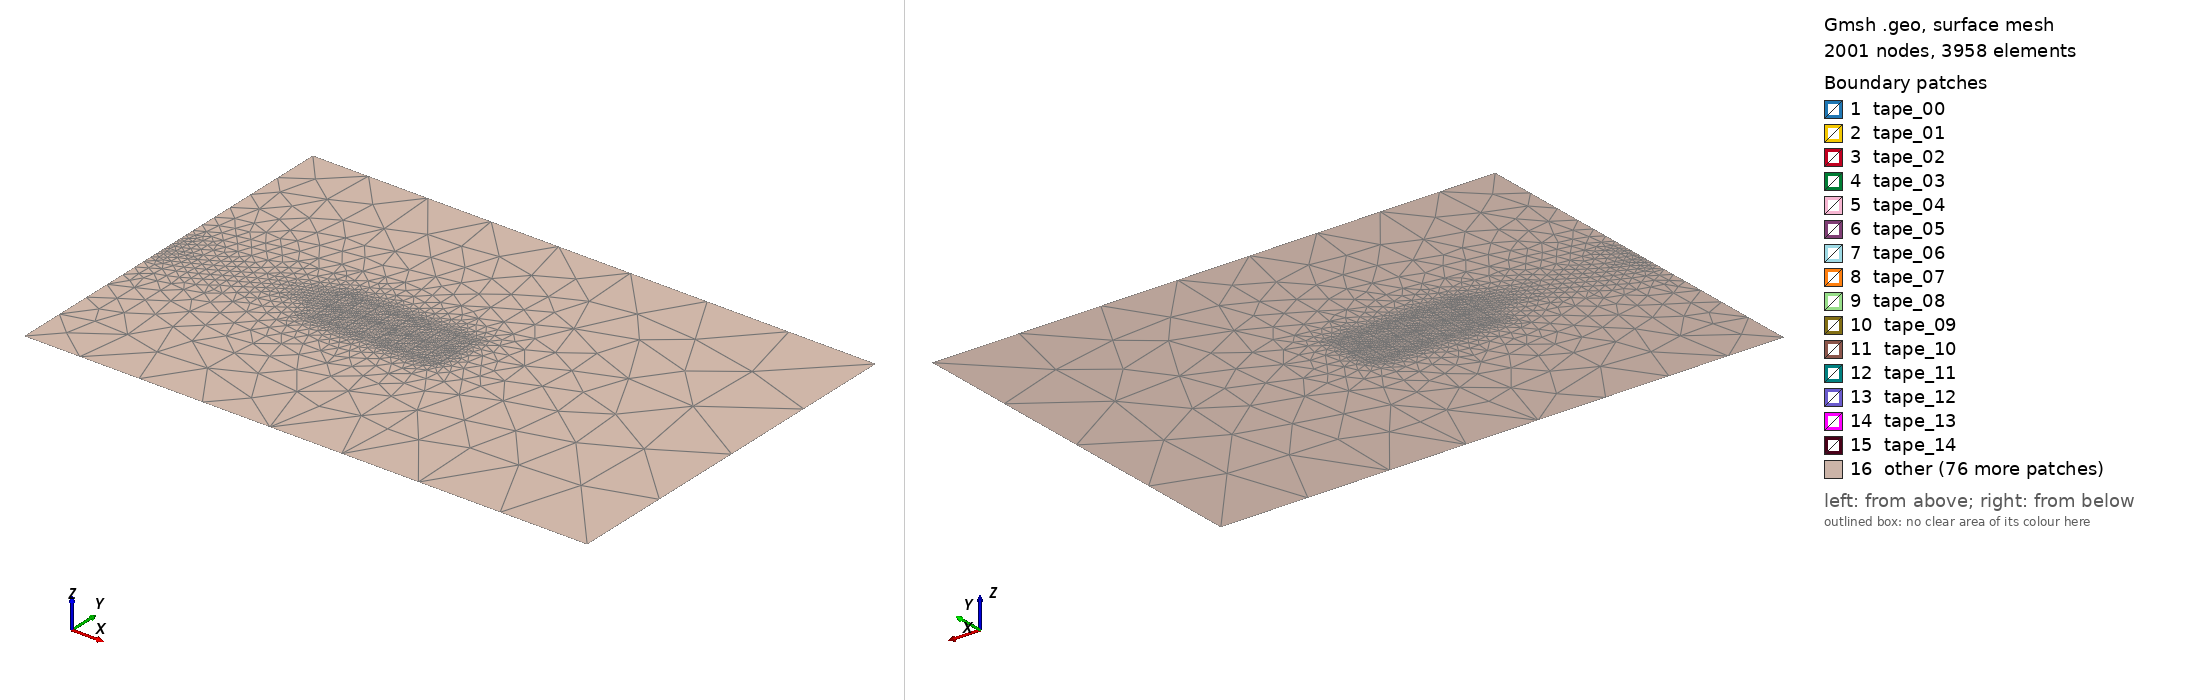

Gmsh geometry script, surface-meshed: 2001 nodes, 3958 surface elements. Boundary patches (legend numbers): 1 tape_00, 2 tape_01, 3 tape_02, 4 tape_03, 5 tape_04, 6 tape_05, 7 tape_06, 8 tape_07, 9 tape_08, 10 tape_09, 11 tape_10, 12 tape_11, 13 tape_12, 14 tape_13, 15 tape_14, 16 other. Left view from above one corner, right view from below the opposite corner. Legend entries are the model's physical surfaces. The drawing asked Gmsh for element sizes between 1% and 20% of the model's largest extent; the script's own settings can give other sizes.

=== Roebel_coil.geo (drawn) ===
h=5e-3;
LcTapes=h*0.1;
LcAir=h*3;
LcInf=h*5;

s=0; 
Jc0=3.5e10; 
Bc=35e-3; 
b=0.6; 
k=0.25;             // Jc(B) parameters
ns=10;
ny=ns/2;                        // ns=number of strands in cable

th=1e-6; //tape thickness
sw=5.5e-3; // strand width
rg=1e-3; // roebel gap
sg=0.5e-4; // Roebel inter-strand gap
sf=4.3e-2;
wg=4e-3;   // winding gap

n=21; 
tolAz=1e-9; 
tolp=1e-9;

I0=Jc0*th*sw; 
y0=-sw-rg/2; 
x0=sf;
E=0;

R_air=15e-2;
H_air=5e-2;


//-----------------------------------------------------------------------------
// Definition of points

// // Origin
p0 = newp; Point(p0) = {0, 0, 0, LcTapes};
b1 = newp; Point(b1) = {0, H_air, 0, LcAir};
b2 = newp; Point(b2) = {R_air, H_air, 0, LcInf};
b3 = newp; Point(b3) = {R_air, -H_air, 0, LcInf};
b4 = newp; Point(b4) = {0, -H_air, 0, LcAir};

b1b2 = newl; Line(b1b2) = {b1, b2};
b2b3 = newl; Line(b2b3) = {b2, b3};
b3b4 = newl; Line(b3b4) = {b3, b4};
b4p0 = newl; Line(b4p0) = {b4, p0};
p0b1 = newl; Line(p0b1) = {p0, b1};
ll123 = newll; Line Loop(ll123)= {b1b2,b2b3,b3b4,b4p0,p0b1};

ll0={0,0,0,0,0,0,0,0,0,0};
tapes0={0,0,0,0,0,0,0,0,0,0};
// Conductor
For i In {0:ns-1}
    XC=x0+(sg+th)*(Floor(i/2)); 
    YC=y0+(rg+sw)*(i%2);
    p1 = newp; Point(p1) = {XC,    YC+sw, 0, LcTapes};
    p2 = newp; Point(p2) = {XC+th, YC+sw, 0, LcTapes};
    p3 = newp; Point(p3) = {XC+th, YC,    0, LcTapes};
    p4 = newp; Point(p4) = {XC,    YC,    0, LcTapes};
    
    p1p2 = newl; Line(p1p2) = {p1, p2};
    p2p3 = newl; Line(p2p3) = {p2, p3};
    p3p4 = newl; Line(p3p4) = {p3, p4};
    p4p1 = newl; Line(p4p1) = {p4, p1};
    lll = news; Line Loop(lll) = {p1p2, p2p3, p3p4, p4p1};
    s = news; Plane Surface(s) = {lll};

    ll0[i] = lll;
    tapes0[i]=s;
EndFor
Physical Surface("tape_00") = {tapes0[0]};
Physical Surface("tape_01") = {tapes0[1]};
Physical Surface("tape_02") = {tapes0[2]};
Physical Surface("tape_03") = {tapes0[3]};
Physical Surface("tape_04") = {tapes0[4]};
Physical Surface("tape_05") = {tapes0[5]};
Physical Surface("tape_06") = {tapes0[6]};
Physical Surface("tape_07") = {tapes0[7]};
Physical Surface("tape_08") = {tapes0[8]};
Physical Surface("tape_09") = {tapes0[9]};

ll1={0,0,0,0,0,0,0,0,0,0};
tapes1={0,0,0,0,0,0,0,0,0,0};
// Conductor
For i In {0:ns-1}
    XC=x0+(wg+(sg+th)*Floor(9/2))+(sg+th)*(Floor(i/2)); 
    YC=y0+(rg+sw)*(i%2);
    p1 = newp; Point(p1) = {XC,    YC+sw, 0, LcTapes};
    p2 = newp; Point(p2) = {XC+th, YC+sw, 0, LcTapes};
    p3 = newp; Point(p3) = {XC+th, YC,    0, LcTapes};
    p4 = newp; Point(p4) = {XC,    YC,    0, LcTapes};
    
    p1p2 = newl; Line(p1p2) = {p1, p2};
    p2p3 = newl; Line(p2p3) = {p2, p3};
    p3p4 = newl; Line(p3p4) = {p3, p4};
    p4p1 = newl; Line(p4p1) = {p4, p1};
    lll = news; Line Loop(lll) = {p1p2, p2p3, p3p4, p4p1};
    s = news; Plane Surface(s) = {lll};

    ll1[i] = lll;
    tapes1[i]=s;
EndFor
Physical Surface("tape_10") = {tapes1[0]};
Physical Surface("tape_11") = {tapes1[1]};
Physical Surface("tape_12") = {tapes1[2]};
Physical Surface("tape_13") = {tapes1[3]};
Physical Surface("tape_14") = {tapes1[4]};
Physical Surface("tape_15") = {tapes1[5]};
Physical Surface("tape_16") = {tapes1[6]};
Physical Surface("tape_17") = {tapes1[7]};
Physical Surface("tape_18") = {tapes1[8]};
Physical Surface("tape_19") = {tapes1[9]};

ll2={0,0,0,0,0,0,0,0,0,0};
tapes2={0,0,0,0,0,0,0,0,0,0};
// Conductor
For i In {0:ns-1}
    XC=x0+2*(wg+(sg+th)*Floor(9/2))+(sg+th)*(Floor(i/2)); 
    YC=y0+(rg+sw)*(i%2);
    p1 = newp; Point(p1) = {XC,    YC+sw, 0, LcTapes};
    p2 = newp; Point(p2) = {XC+th, YC+sw, 0, LcTapes};
    p3 = newp; Point(p3) = {XC+th, YC,    0, LcTapes};
    p4 = newp; Point(p4) = {XC,    YC,    0, LcTapes};
    
    p1p2 = newl; Line(p1p2) = {p1, p2};
    p2p3 = newl; Line(p2p3) = {p2, p3};
    p3p4 = newl; Line(p3p4) = {p3, p4};
    p4p1 = newl; Line(p4p1) = {p4, p1};
    lll = news; Line Loop(lll) = {p1p2, p2p3, p3p4, p4p1};
    s = news; Plane Surface(s) = {lll};

    ll2[i] = lll;
    tapes2[i]=s;
EndFor
Physical Surface("tape_20") = {tapes2[0]};
Physical Surface("tape_21") = {tapes2[1]};
Physical Surface("tape_22") = {tapes2[2]};
Physical Surface("tape_23") = {tapes2[3]};
Physical Surface("tape_24") = {tapes2[4]};
Physical Surface("tape_25") = {tapes2[5]};
Physical Surface("tape_26") = {tapes2[6]};
Physical Surface("tape_27") = {tapes2[7]};
Physical Surface("tape_28") = {tapes2[8]};
Physical Surface("tape_29") = {tapes2[9]};

ll3={0,0,0,0,0,0,0,0,0,0};
tapes3={0,0,0,0,0,0,0,0,0,0};
// Conductor
For i In {0:ns-1}
    XC=x0+3*(wg+(sg+th)*Floor(9/2))+(sg+th)*(Floor(i/2)); 
    YC=y0+(rg+sw)*(i%2);
    p1 = newp; Point(p1) = {XC,    YC+sw, 0, LcTapes};
    p2 = newp; Point(p2) = {XC+th, YC+sw, 0, LcTapes};
    p3 = newp; Point(p3) = {XC+th, YC,    0, LcTapes};
    p4 = newp; Point(p4) = {XC,    YC,    0, LcTapes};
    
    p1p2 = newl; Line(p1p2) = {p1, p2};
    p2p3 = newl; Line(p2p3) = {p2, p3};
    p3p4 = newl; Line(p3p4) = {p3, p4};
    p4p1 = newl; Line(p4p1) = {p4, p1};
    lll = news; Line Loop(lll) = {p1p2, p2p3, p3p4, p4p1};
    s = news; Plane Surface(s) = {lll};

    ll3[i] = lll;
    tapes3[i]=s;
EndFor
Physical Surface("tape_30") = {tapes3[0]};
Physical Surface("tape_31") = {tapes3[1]};
Physical Surface("tape_32") = {tapes3[2]};
Physical Surface("tape_33") = {tapes3[3]};
Physical Surface("tape_34") = {tapes3[4]};
Physical Surface("tape_35") = {tapes3[5]};
Physical Surface("tape_36") = {tapes3[6]};
Physical Surface("tape_37") = {tapes3[7]};
Physical Surface("tape_38") = {tapes3[8]};
Physical Surface("tape_39") = {tapes3[9]};

ll4={0,0,0,0,0,0,0,0,0,0};
tapes4={0,0,0,0,0,0,0,0,0,0};
// Conductor
For i In {0:ns-1}
    XC=x0+4*(wg+(sg+th)*Floor(9/2))+(sg+th)*(Floor(i/2)); 
    YC=y0+(rg+sw)*(i%2);
    p1 = newp; Point(p1) = {XC,    YC+sw, 0, LcTapes};
    p2 = newp; Point(p2) = {XC+th, YC+sw, 0, LcTapes};
    p3 = newp; Point(p3) = {XC+th, YC,    0, LcTapes};
    p4 = newp; Point(p4) = {XC,    YC,    0, LcTapes};
    
    p1p2 = newl; Line(p1p2) = {p1, p2};
    p2p3 = newl; Line(p2p3) = {p2, p3};
    p3p4 = newl; Line(p3p4) = {p3, p4};
    p4p1 = newl; Line(p4p1) = {p4, p1};
    lll = news; Line Loop(lll) = {p1p2, p2p3, p3p4, p4p1};
    s = news; Plane Surface(s) = {lll};

    ll4[i] = lll;
    tapes4[i]=s;
EndFor
Physical Surface("tape_40") = {tapes4[0]};
Physical Surface("tape_41") = {tapes4[1]};
Physical Surface("tape_42") = {tapes4[2]};
Physical Surface("tape_43") = {tapes4[3]};
Physical Surface("tape_44") = {tapes4[4]};
Physical Surface("tape_45") = {tapes4[5]};
Physical Surface("tape_46") = {tapes4[6]};
Physical Surface("tape_47") = {tapes4[7]};
Physical Surface("tape_48") = {tapes4[8]};
Physical Surface("tape_49") = {tapes4[9]};

ll5={0,0,0,0,0,0,0,0,0,0};
tapes5={0,0,0,0,0,0,0,0,0,0};
// Conductor
For i In {0:ns-1}
    XC=x0+5*(wg+(sg+th)*Floor(9/2))+(sg+th)*(Floor(i/2)); 
    YC=y0+(rg+sw)*(i%2);
    p1 = newp; Point(p1) = {XC,    YC+sw, 0, LcTapes};
    p2 = newp; Point(p2) = {XC+th, YC+sw, 0, LcTapes};
    p3 = newp; Point(p3) = {XC+th, YC,    0, LcTapes};
    p4 = newp; Point(p4) = {XC,    YC,    0, LcTapes};
    
    p1p2 = newl; Line(p1p2) = {p1, p2};
    p2p3 = newl; Line(p2p3) = {p2, p3};
    p3p4 = newl; Line(p3p4) = {p3, p4};
    p4p1 = newl; Line(p4p1) = {p4, p1};
    lll = news; Line Loop(lll) = {p1p2, p2p3, p3p4, p4p1};
    s = news; Plane Surface(s) = {lll};

    ll5[i] = lll;
    tapes5[i]=s;
EndFor
Physical Surface("tape_50") = {tapes5[0]};
Physical Surface("tape_51") = {tapes5[1]};
Physical Surface("tape_52") = {tapes5[2]};
Physical Surface("tape_53") = {tapes5[3]};
Physical Surface("tape_54") = {tapes5[4]};
Physical Surface("tape_55") = {tapes5[5]};
Physical Surface("tape_56") = {tapes5[6]};
Physical Surface("tape_57") = {tapes5[7]};
Physical Surface("tape_58") = {tapes5[8]};
Physical Surface("tape_59") = {tapes5[9]};

ll6={0,0,0,0,0,0,0,0,0,0};
tapes6={0,0,0,0,0,0,0,0,0,0};
// Conductor
For i In {0:ns-1}
    XC=x0+6*(wg+(sg+th)*Floor(9/2))+(sg+th)*(Floor(i/2)); 
    YC=y0+(rg+sw)*(i%2);
    p1 = newp; Point(p1) = {XC,    YC+sw, 0, LcTapes};
    p2 = newp; Point(p2) = {XC+th, YC+sw, 0, LcTapes};
    p3 = newp; Point(p3) = {XC+th, YC,    0, LcTapes};
    p4 = newp; Point(p4) = {XC,    YC,    0, LcTapes};
    
    p1p2 = newl; Line(p1p2) = {p1, p2};
    p2p3 = newl; Line(p2p3) = {p2, p3};
    p3p4 = newl; Line(p3p4) = {p3, p4};
    p4p1 = newl; Line(p4p1) = {p4, p1};
    lll = news; Line Loop(lll) = {p1p2, p2p3, p3p4, p4p1};
    s = news; Plane Surface(s) = {lll};

    ll6[i] = lll;
    tapes6[i]=s;
EndFor
Physical Surface("tape_60") = {tapes6[0]};
Physical Surface("tape_61") = {tapes6[1]};
Physical Surface("tape_62") = {tapes6[2]};
Physical Surface("tape_63") = {tapes6[3]};
Physical Surface("tape_64") = {tapes6[4]};
Physical Surface("tape_65") = {tapes6[5]};
Physical Surface("tape_66") = {tapes6[6]};
Physical Surface("tape_67") = {tapes6[7]};
Physical Surface("tape_68") = {tapes6[8]};
Physical Surface("tape_69") = {tapes6[9]};


ll7={0,0,0,0,0,0,0,0,0,0};
tapes7={0,0,0,0,0,0,0,0,0,0};
// Conductor
For i In {0:ns-1}
    XC=x0+7*(wg+(sg+th)*Floor(9/2))+(sg+th)*(Floor(i/2)); 
    YC=y0+(rg+sw)*(i%2);
    p1 = newp; Point(p1) = {XC,    YC+sw, 0, LcTapes};
    p2 = newp; Point(p2) = {XC+th, YC+sw, 0, LcTapes};
    p3 = newp; Point(p3) = {XC+th, YC,    0, LcTapes};
    p4 = newp; Point(p4) = {XC,    YC,    0, LcTapes};
    
    p1p2 = newl; Line(p1p2) = {p1, p2};
    p2p3 = newl; Line(p2p3) = {p2, p3};
    p3p4 = newl; Line(p3p4) = {p3, p4};
    p4p1 = newl; Line(p4p1) = {p4, p1};
    lll = news; Line Loop(lll) = {p1p2, p2p3, p3p4, p4p1};
    s = news; Plane Surface(s) = {lll};

    ll7[i] = lll;
    tapes7[i]=s;
EndFor
Physical Surface("tape_70") = {tapes7[0]};
Physical Surface("tape_71") = {tapes7[1]};
Physical Surface("tape_72") = {tapes7[2]};
Physical Surface("tape_73") = {tapes7[3]};
Physical Surface("tape_74") = {tapes7[4]};
Physical Surface("tape_75") = {tapes7[5]};
Physical Surface("tape_76") = {tapes7[6]};
Physical Surface("tape_77") = {tapes7[7]};
Physical Surface("tape_78") = {tapes7[8]};
Physical Surface("tape_79") = {tapes7[9]};

ll8={0,0,0,0,0,0,0,0,0,0};
tapes8={0,0,0,0,0,0,0,0,0,0};
// Conductor
For i In {0:ns-1}
    XC=x0+8*(wg+(sg+th)*Floor(9/2))+(sg+th)*(Floor(i/2)); 
    YC=y0+(rg+sw)*(i%2);
    p1 = newp; Point(p1) = {XC,    YC+sw, 0, LcTapes};
    p2 = newp; Point(p2) = {XC+th, YC+sw, 0, LcTapes};
    p3 = newp; Point(p3) = {XC+th, YC,    0, LcTapes};
    p4 = newp; Point(p4) = {XC,    YC,    0, LcTapes};
    
    p1p2 = newl; Line(p1p2) = {p1, p2};
    p2p3 = newl; Line(p2p3) = {p2, p3};
    p3p4 = newl; Line(p3p4) = {p3, p4};
    p4p1 = newl; Line(p4p1) = {p4, p1};
    lll = news; Line Loop(lll) = {p1p2, p2p3, p3p4, p4p1};
    s = news; Plane Surface(s) = {lll};

    ll8[i] = lll;
    tapes8[i]=s;
EndFor
Physical Surface("tape_80") = {tapes8[0]};
Physical Surface("tape_81") = {tapes8[1]};
Physical Surface("tape_82") = {tapes8[2]};
Physical Surface("tape_83") = {tapes8[3]};
Physical Surface("tape_84") = {tapes8[4]};
Physical Surface("tape_85") = {tapes8[5]};
Physical Surface("tape_86") = {tapes8[6]};
Physical Surface("tape_87") = {tapes8[7]};
Physical Surface("tape_88") = {tapes8[8]};
Physical Surface("tape_89") = {tapes8[9]};

// ll9={0,0,0,0,0,0,0,0,0,0};
// tapes9={0,0,0,0,0,0,0,0,0,0};
// // Conductor
// For i In {0:ns-1}
//     XC=x0+9*(wg+(sg+th)*Floor(9/2))+(sg+th)*(Floor(i/2)); 
//     YC=y0+(rg+sw)*(i%2);
//     p1 = newp; Point(p1) = {XC,    YC+sw, 0, LcTapes};
//     p2 = newp; Point(p2) = {XC+th, YC+sw, 0, LcTapes};
//     p3 = newp; Point(p3) = {XC+th, YC,    0, LcTapes};
//     p4 = newp; Point(p4) = {XC,    YC,    0, LcTapes};
    
//     p1p2 = newl; Line(p1p2) = {p1, p2};
//     p2p3 = newl; Line(p2p3) = {p2, p3};
//     p3p4 = newl; Line(p3p4) = {p3, p4};
//     p4p1 = newl; Line(p4p1) = {p4, p1};
//     lll = news; Line Loop(lll) = {p1p2, p2p3, p3p4, p4p1};
//     s = news; Plane Surface(s) = {lll};

//     ll9[i] = lll;
//     tapes9[i]=s;
// EndFor
// Physical Surface("tape_90") = {tapes9[0]};
// Physical Surface("tape_91") = {tapes9[1]};
// Physical Surface("tape_92") = {tapes9[2]};
// Physical Surface("tape_93") = {tapes9[3]};
// Physical Surface("tape_94") = {tapes9[4]};
// Physical Surface("tape_95") = {tapes9[5]};
// Physical Surface("tape_96") = {tapes9[6]};
// Physical Surface("tape_97") = {tapes9[7]};
// Physical Surface("tape_98") = {tapes9[8]};
// Physical Surface("tape_99") = {tapes9[9]};

AIR = news; Plane Surface(AIR) = {ll123,-ll0[],-ll1[],-ll2[],-ll3[],-ll4[],-ll5[],-ll6[],-ll7[],-ll8[]};



Physical Surface("Air") = {AIR};
// Physical Surface("tape_0") = {tapes[0]};
// Physical Surface("tape_1") = {tapes[1]};
// Physical Surface("tape_2") = {tapes[2]};
// Physical Surface("tape_3") = {tapes[3]};
// Physical Surface("tape_4") = {tapes[4]};
// Physical Surface("tape_5") = {tapes[5]};
// Physical Surface("tape_6") = {tapes[6]};
// Physical Surface("tape_7") = {tapes[7]};
// Physical Surface("tape_8") = {tapes[8]};
// Physical Surface("tape_9") = {tapes[9]};
// Physical Surface("tape_10") = {tapes[10]};
// Physical Surface("tape_11") = {tapes[11]};
// Physical Surface("tape_12") = {tapes[12]};
// Physical Surface("tape_13") = {tapes[13]};
// Physical Surface("tape_14") = {tapes[14]};
// Physical Surface("tape_15") = {tapes[15]};
// Physical Surface("tape_16") = {tapes[16]};
// Physical Surface("tape_17") = {tapes[17]};
// Physical Surface("tape_18") = {tapes[18]};
// Physical Surface("tape_19") = {tapes[19]};

Physical Line("Exterior_boundary") = {b1b2,b2b3,b3b4};
Physical Line("ZAxis") = {b4p0,p0b1};
